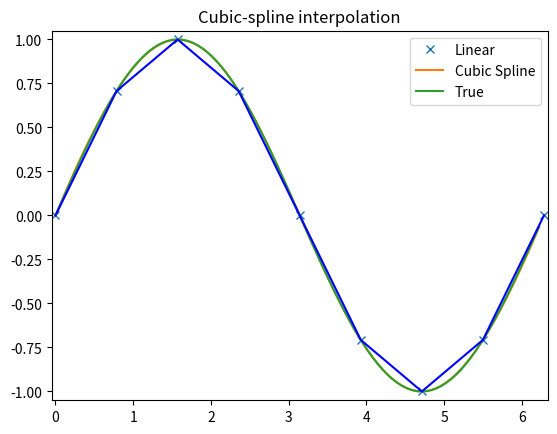
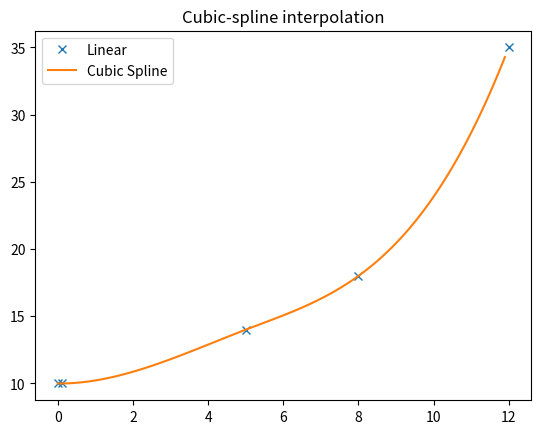

The matplotlib source for these figures, in order:
# -*- coding: utf-8 -*-
"""
Created on Wed Jan  5 20:56:01 2022

@author: Jirka Čech
"""

from scipy import interpolate
import matplotlib.pyplot as plt
import numpy as np
import time

# fce pro kubickou interpolaci
def f(x):
    x_points = [ 0, 1, 2, 3, 4, 5]
    y_points = [12,14,22,39,58,77]

    # stačí následující dva řádky
    tck = interpolate.splrep(x_points, y_points)
    return interpolate.splev(x, tck)

print(f(1.25))

# Další příklad splinu
x = np.arange(0, 2*np.pi+np.pi/4, 2*np.pi/8)
y = np.sin(x)
tck = interpolate.splrep(x, y, s=0)
xnew = np.arange(0, 2*np.pi, np.pi/50)
ynew = interpolate.splev(xnew, tck, der=0)
# Print hodnoty pro hovnotu
hovnota = 0.5
print(interpolate.splev(hovnota, tck, der=0))
# Integrál splinu
print(interpolate.splint(3, 6, tck))


plt.figure()
plt.plot(x, y, 'x', xnew, ynew, xnew, np.sin(xnew), x, y, 'b')
plt.legend(['Linear', 'Cubic Spline', 'True'])
plt.axis([-0.05, 6.33, -1.05, 1.05])
plt.title('Cubic-spline interpolation')
plt.show()

#stations = np.linspace(0, 4.4, num = 23)
stations = [0, 60, 120, 230, 350, 400, 450]

station00 = np.array([[0, 10],
                      [0.1, 10],
                      [5, 14],
                      [8, 18],
                      [12, 35],
                      ])
splajna = interpolate.splrep(station00[:,0], station00[:,1])
xnew = np.arange(0, 12, 0.1)
ynew = interpolate.splev(xnew, splajna)

plt.figure()
plt.plot(station00[:,0], station00[:,1], 'x', xnew, ynew)
plt.legend(['Linear', 'Cubic Spline'])
plt.title('Cubic-spline interpolation')
plt.show()

